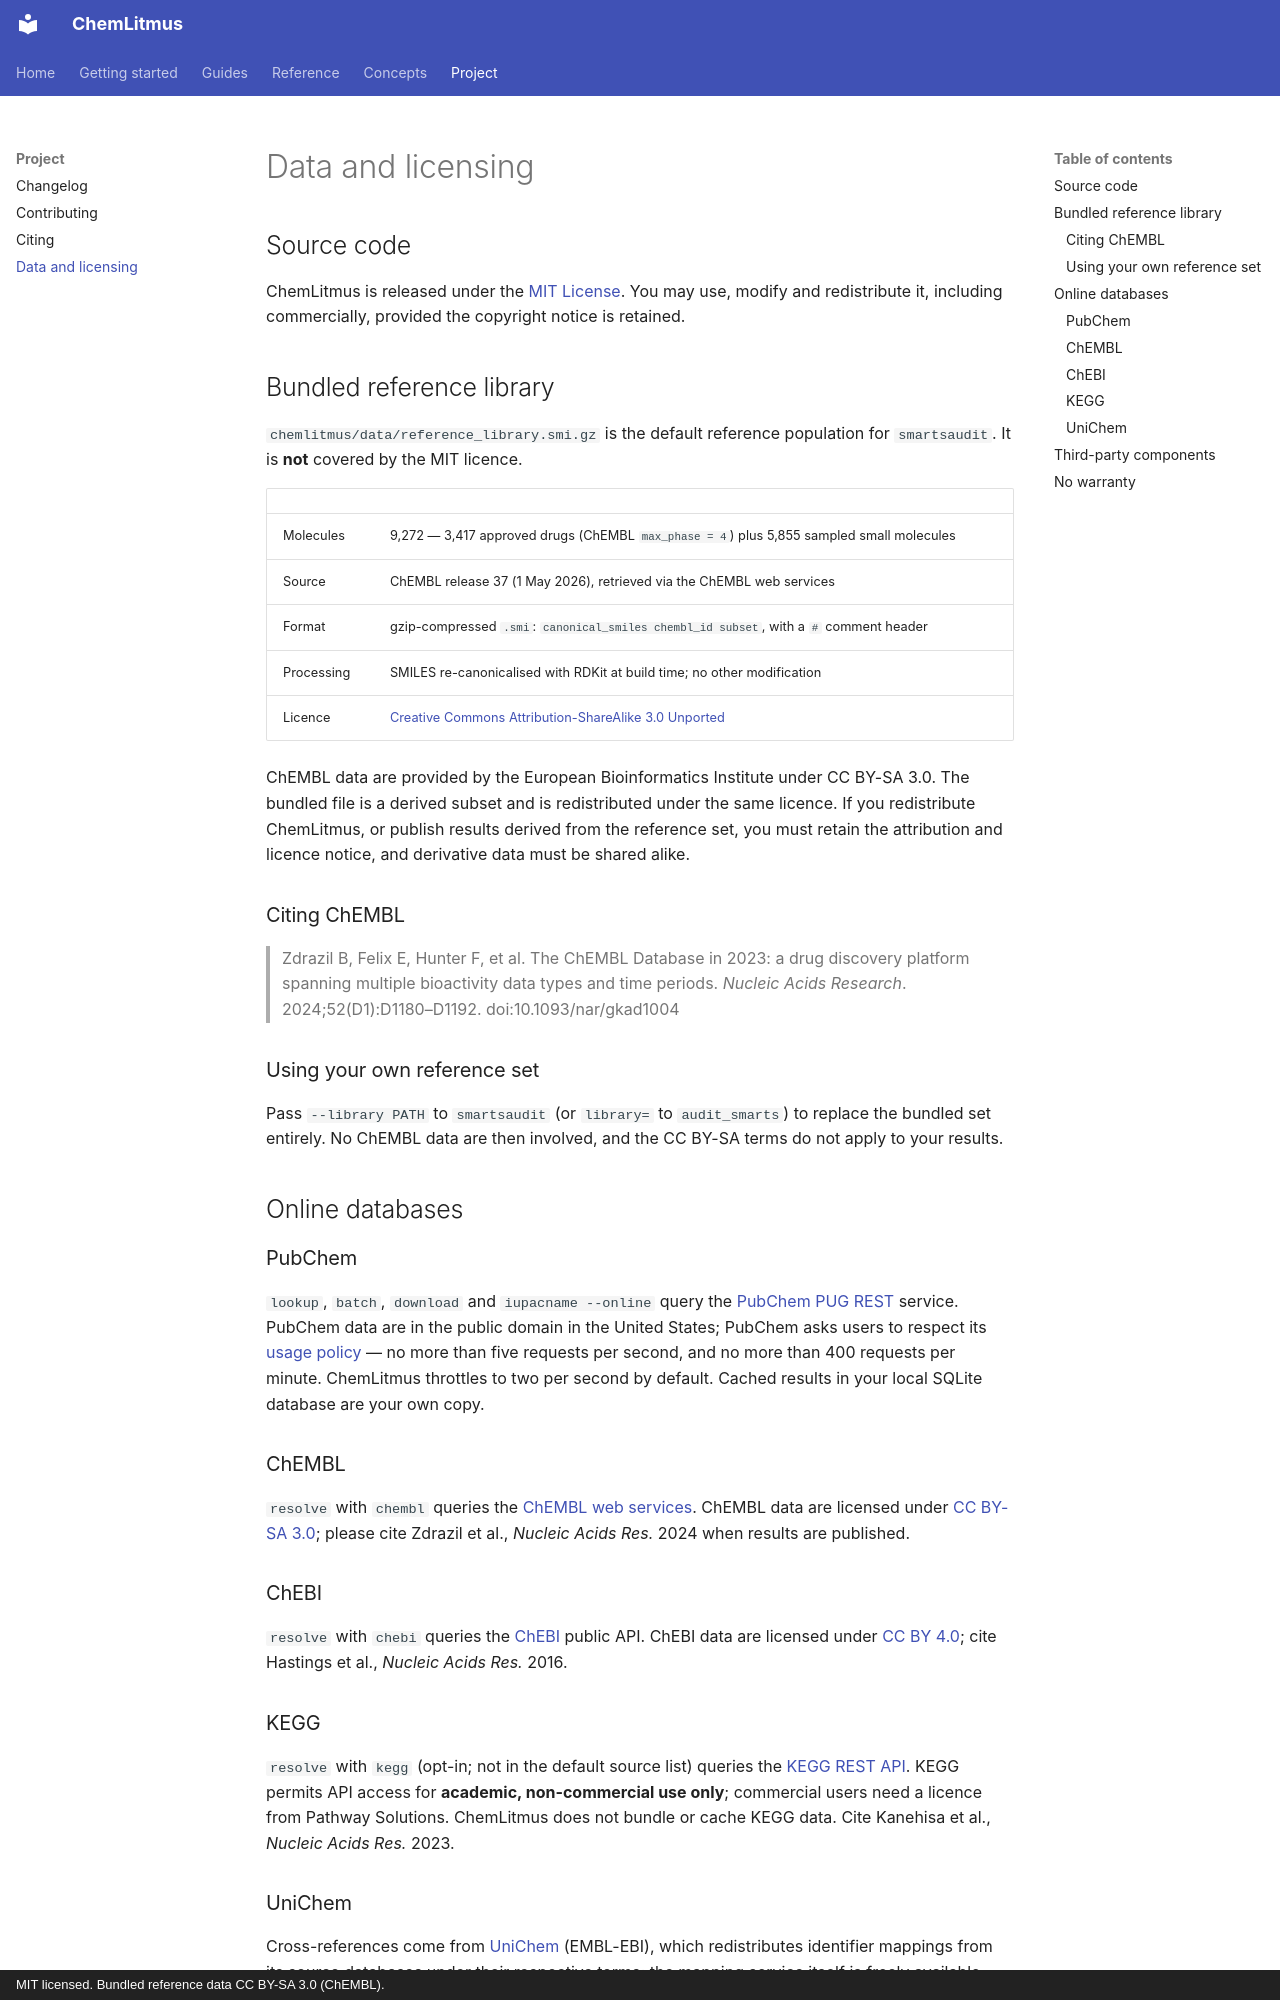

repository: AtharvaTilewale/ChemLitmus · page: project/data-and-licensing/index.html · generator: mkdocs · copyright: MIT licensed. Bundled reference data CC BY-SA 3.0 (ChEMBL).

# Data and licensing

## Source code

ChemLitmus is released under the [MIT License](https://github.com/AtharvaTilewale/ChemLitmus/blob/main/LICENSE). You may use, modify and redistribute it, including commercially, provided the copyright notice is retained.

## Bundled reference library

`chemlitmus/data/reference_library.smi.gz` is the default reference population for `smartsaudit`. It is **not** covered by the MIT licence.

| | |
|---|---|
| Molecules | 9,272 — 3,417 approved drugs (ChEMBL `max_phase = 4`) plus 5,855 sampled small molecules |
| Source | ChEMBL release 37 (1 May 2026), retrieved via the ChEMBL web services |
| Format | gzip-compressed `.smi`: `canonical_smiles chembl_id subset`, with a `#` comment header |
| Processing | SMILES re-canonicalised with RDKit at build time; no other modification |
| Licence | [Creative Commons Attribution-ShareAlike 3.0 Unported](https://creativecommons.org/licenses/by-sa/3.0/) |

ChEMBL data are provided by the European Bioinformatics Institute under CC BY-SA 3.0. The bundled file is a derived subset and is redistributed under the same licence. If you redistribute ChemLitmus, or publish results derived from the reference set, you must retain the attribution and licence notice, and derivative data must be shared alike.

### Citing ChEMBL

> Zdrazil B, Felix E, Hunter F, et al. The ChEMBL Database in 2023: a drug discovery platform spanning multiple bioactivity data types and time periods. *Nucleic Acids Research*. 2024;52(D1):D1180–D1192. doi:10.1093/nar/gkad1004

### Using your own reference set

Pass `--library PATH` to `smartsaudit` (or `library=` to `audit_smarts`) to replace the bundled set entirely. No ChEMBL data are then involved, and the CC BY-SA terms do not apply to your results.

## Online databases

### PubChem

`lookup`, `batch`, `download` and `iupacname --online` query the [PubChem PUG REST](https://pubchem.ncbi.nlm.nih.gov/docs/pug-rest) service. PubChem data are in the public domain in the United States; PubChem asks users to respect its [usage policy](https://pubchem.ncbi.nlm.nih.gov/docs/programmatic-access) — no more than five requests per second, and no more than 400 requests per minute. ChemLitmus throttles to two per second by default. Cached results in your local SQLite database are your own copy.

### ChEMBL

`resolve` with `chembl` queries the [ChEMBL web services](https://www.ebi.ac.uk/chembl/api/data/docs). ChEMBL data are licensed under [CC BY-SA 3.0](https://creativecommons.org/licenses/by-sa/3.0/); please cite Zdrazil et al., *Nucleic Acids Res.* 2024 when results are published.

### ChEBI

`resolve` with `chebi` queries the [ChEBI](https://www.ebi.ac.uk/chebi/) public API. ChEBI data are licensed under [CC BY 4.0](https://creativecommons.org/licenses/by/4.0/); cite Hastings et al., *Nucleic Acids Res.* 2016.

### KEGG

`resolve` with `kegg` (opt-in; not in the default source list) queries the [KEGG REST API](https://www.kegg.jp/kegg/rest/keggapi.html). KEGG permits API access for **academic, non-commercial use only**; commercial users need a licence from Pathway Solutions. ChemLitmus does not bundle or cache KEGG data. Cite Kanehisa et al., *Nucleic Acids Res.* 2023.
